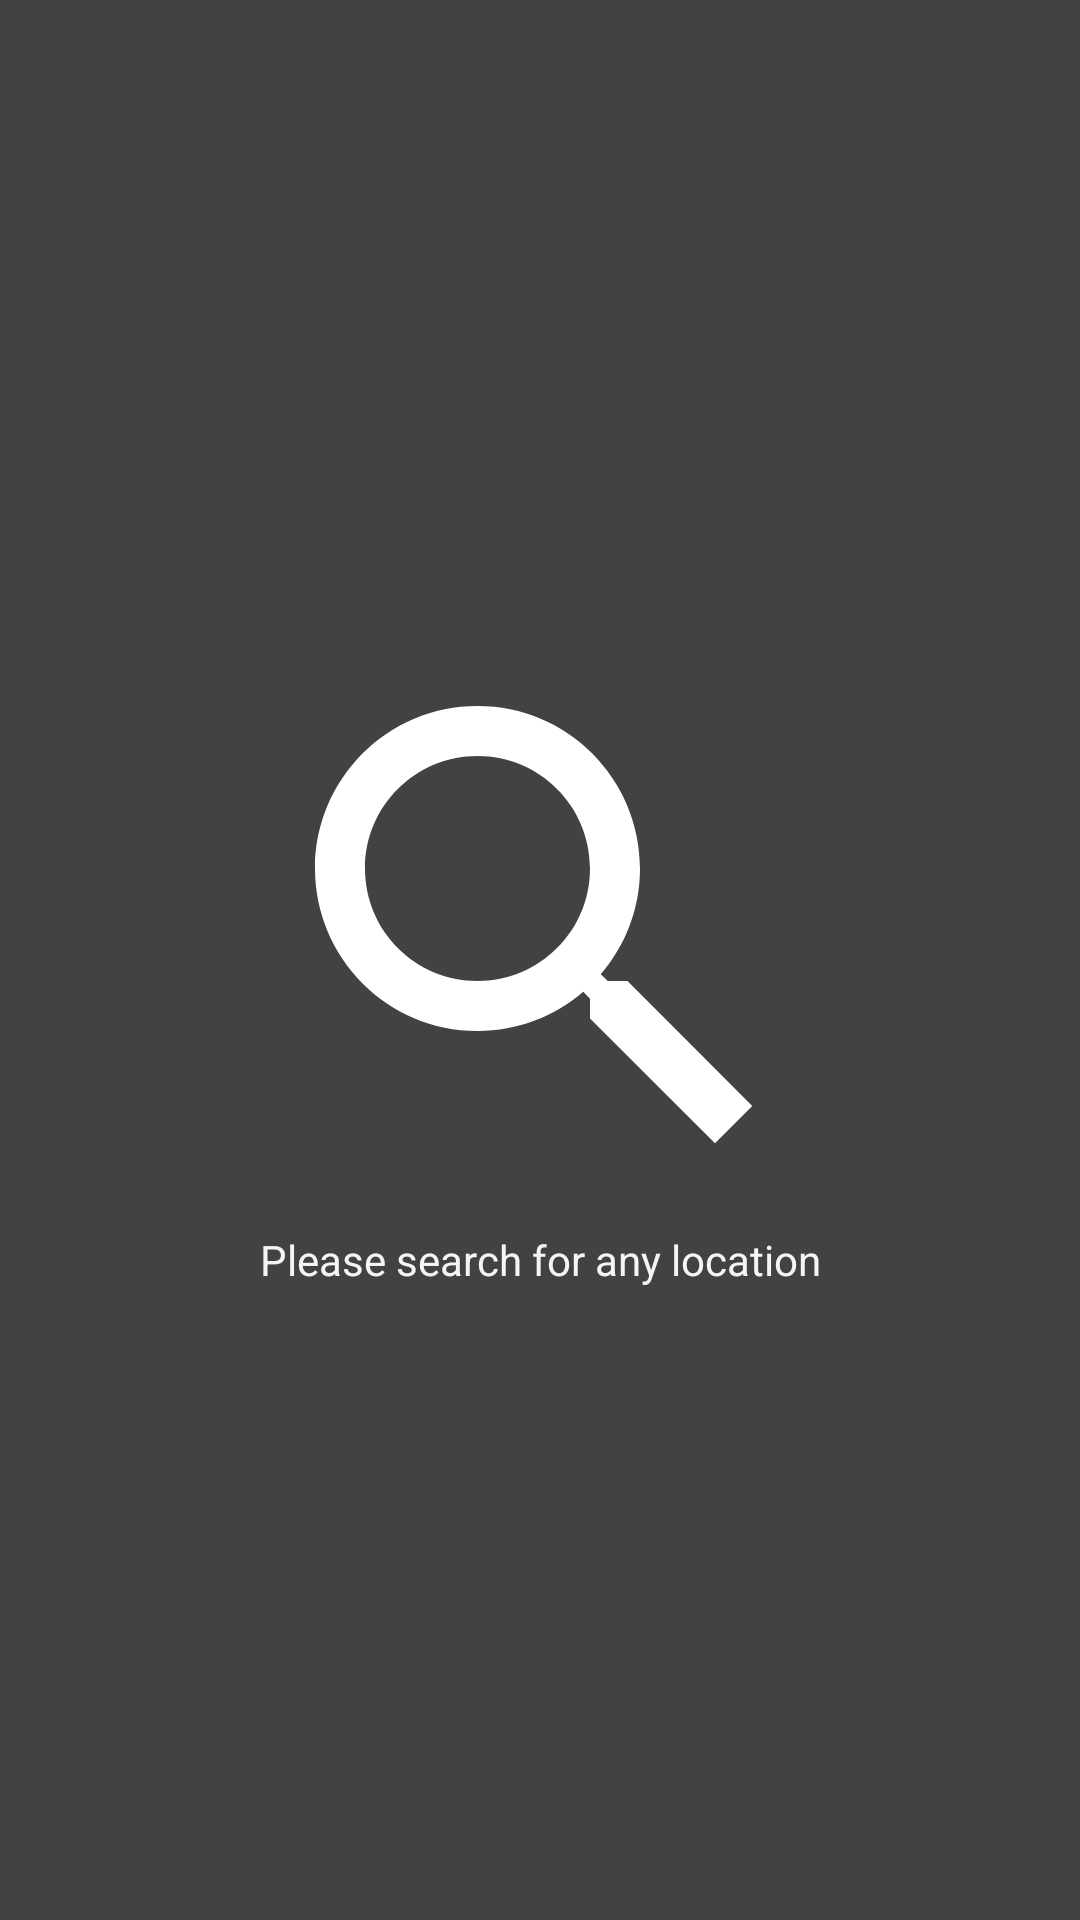

Reconstruct the res/layout file that produces this screen, plus the resources it refers to.
<!-- AndroidManifest.xml: application theme AppTheme -->
<!-- res/layout/layout_current_climent.xml -->
<?xml version="1.0" encoding="utf-8"?>
<LinearLayout xmlns:android="http://schemas.android.com/apk/res/android"
    android:id="@+id/layout_current_climate"
    android:layout_width="match_parent"
    android:layout_height="350dp"
    android:layout_gravity="center"
    android:layout_marginTop="10dp"
    android:orientation="vertical">

    <FrameLayout
        android:layout_width="match_parent"
        android:layout_height="match_parent">


        <LinearLayout
            android:layout_width="match_parent"
            android:layout_height="match_parent"
            android:orientation="vertical">

            <TextView
                android:id="@+id/layout_current_climate_location"
                android:layout_width="match_parent"
                android:layout_height="wrap_content"
                android:gravity="center_horizontal"
                android:padding="5dp"
                android:textSize="20sp" />

            <TextView
                android:id="@+id/layout_current_climate_date"
                android:layout_width="match_parent"
                android:layout_height="wrap_content"
                android:gravity="center_horizontal"
                android:padding="5dp"
                android:textSize="18sp" />

            <LinearLayout
                android:layout_width="match_parent"
                android:layout_height="wrap_content"
                android:orientation="horizontal">

                <LinearLayout
                    android:layout_width="0dp"
                    android:layout_height="wrap_content"
                    android:layout_weight="1.5"
                    android:orientation="vertical">


                    <ImageView
                        android:id="@+id/layout_current_climate_image"
                        android:layout_width="150dp"
                        android:layout_height="150dp"
                        android:layout_gravity="center_horizontal" />

                    <TextView
                        android:id="@+id/layout_current_climate_type"
                        android:layout_width="match_parent"
                        android:layout_height="wrap_content"
                        android:gravity="center_horizontal"
                        android:textSize="18sp" />

                </LinearLayout>

                <LinearLayout
                    android:layout_width="0dp"
                    android:layout_height="wrap_content"
                    android:layout_marginTop="10dp"
                    android:layout_weight="1"
                    android:orientation="vertical">


                    <TextView
                        android:id="@+id/layout_current_climate_current_temp"
                        android:layout_width="match_parent"
                        android:layout_height="wrap_content"
                        android:gravity="center"
                        android:textSize="80sp" />

                    <LinearLayout
                        android:layout_width="wrap_content"
                        android:layout_height="wrap_content"
                        android:layout_gravity="center_horizontal"
                        android:orientation="horizontal">

                        <LinearLayout
                            android:layout_width="match_parent"
                            android:layout_height="wrap_content"
                            android:orientation="horizontal"
                            android:padding="5dp">

                            <ImageView
                                android:id="@+id/imageView"
                                android:layout_width="18dp"
                                android:layout_height="18dp"
                                android:layout_gravity="center"
                                android:src="@drawable/ic_arrow_upward_black_24dp"
                                android:tint="#FF0000" />

                            <TextView
                                android:id="@+id/layout_current_climate_highest_temp"
                                android:layout_width="wrap_content"
                                android:layout_height="wrap_content"
                                android:textSize="16sp" />

                        </LinearLayout>


                        <LinearLayout
                            android:layout_width="match_parent"
                            android:layout_height="wrap_content"
                            android:orientation="horizontal"
                            android:padding="5dp">

                            <ImageView
                                android:layout_width="18dp"
                                android:layout_height="18dp"
                                android:layout_gravity="center"
                                android:rotation="180"
                                android:src="@drawable/ic_arrow_upward_black_24dp"
                                android:tint="#0000ff" />

                            <TextView
                                android:id="@+id/layout_current_climate_lowest_temp"
                                android:layout_width="wrap_content"
                                android:layout_height="wrap_content"
                                android:textSize="16sp" />

                        </LinearLayout>

                    </LinearLayout>

                </LinearLayout>


            </LinearLayout>


            <LinearLayout
                android:layout_width="match_parent"
                android:layout_height="wrap_content"
                android:layout_marginTop="10dp"
                android:gravity="center_horizontal"
                android:orientation="horizontal"
                android:padding="5dp">

                <ImageView
                    android:layout_width="20dp"
                    android:layout_height="20dp"
                    android:layout_marginRight="5dp"
                    android:src="@drawable/ic_wind"
                    android:tint="@color/white" />

                <TextView
                    android:id="@+id/layout_current_climate_wind_speed"
                    android:layout_width="wrap_content"
                    android:layout_height="wrap_content"
                    android:textSize="16sp" />

            </LinearLayout>

            <LinearLayout
                android:layout_width="match_parent"
                android:layout_height="wrap_content"
                android:gravity="center_horizontal"
                android:orientation="horizontal"
                android:padding="5dp">

                <ImageView
                    android:layout_width="24dp"
                    android:layout_height="24dp"
                    android:layout_marginRight="5dp"
                    android:src="@drawable/ic_humid"
                    android:tint="@color/white" />

                <TextView
                    android:id="@+id/layout_current_climate_humid"
                    android:layout_width="wrap_content"
                    android:layout_height="wrap_content"
                    android:textSize="16sp" />

            </LinearLayout>

        </LinearLayout>


        <LinearLayout
            android:id="@+id/layout_current_climate_no_currentData_layout"
            android:layout_width="match_parent"
            android:layout_height="match_parent"
            android:background="@color/colorPrimary"
            android:gravity="center"
            android:orientation="vertical"
            android:visibility="visible">

            <ImageView
                android:layout_width="200dp"
                android:layout_height="200dp"
                android:src="@drawable/ic_search"
                android:tint="@color/white" />

            <TextView
                android:layout_width="match_parent"
                android:layout_height="wrap_content"
                android:gravity="center"
                android:text="Please search for any location" />

        </LinearLayout>

    </FrameLayout>


</LinearLayout>
<!-- resources referenced by this layout -->
<resources>
  <color name="colorPrimary">#424242</color>
  <!-- drawable ic_search (drawable) -->
  <?xml version="1.0" encoding="utf-8"?>
  <vector xmlns:android="http://schemas.android.com/apk/res/android"
      android:width="24dp"
      android:height="24dp"
      android:viewportHeight="24"
      android:viewportWidth="24">
      <path
          android:fillColor="#000000"
          android:pathData="M15.5 14l-0.79 0 -0.28 -0.27C15.41 12.59 16 11.11 16 9.5 16 5.91 13.09 3 9.5 3 5.91 3 3 5.91 3 9.5 3 13.09 5.91 16 9.5 16c1.61 0 3.09 -0.59 4.23 -1.57L14 14.71 14 15.5 19 20.49 20.49 19 15.5 14Zm-6 0C7.01 14 5 11.99 5 9.5 5 7.01 7.01 5 9.5 5 11.99 5 14 7.01 14 9.5 14 11.99 11.99 14 9.5 14Z" />
  </vector>
  <!-- drawable ic_wind: vector/xml drawable (drawable, 2142 chars, omitted) -->
  <style name="AppTheme" parent="Theme.AppCompat.Light.NoActionBar">
          
          <item name="colorPrimary">@color/colorPrimary</item>
          <item name="colorPrimaryDark">@color/colorPrimaryDark</item>
          <item name="colorAccent">@color/colorAccent</item>
          <item name="android:textColor">#F5F5F5</item>
  
      </style>
  <color name="colorPrimaryDark">#212121</color>
  <color name="colorAccent">#FF4081</color>
  <!-- not gathered from this repository: default colours our renderer supplied (Android Studio template values) -->
  <color name="white">#FFFFFFFF</color>
</resources>
